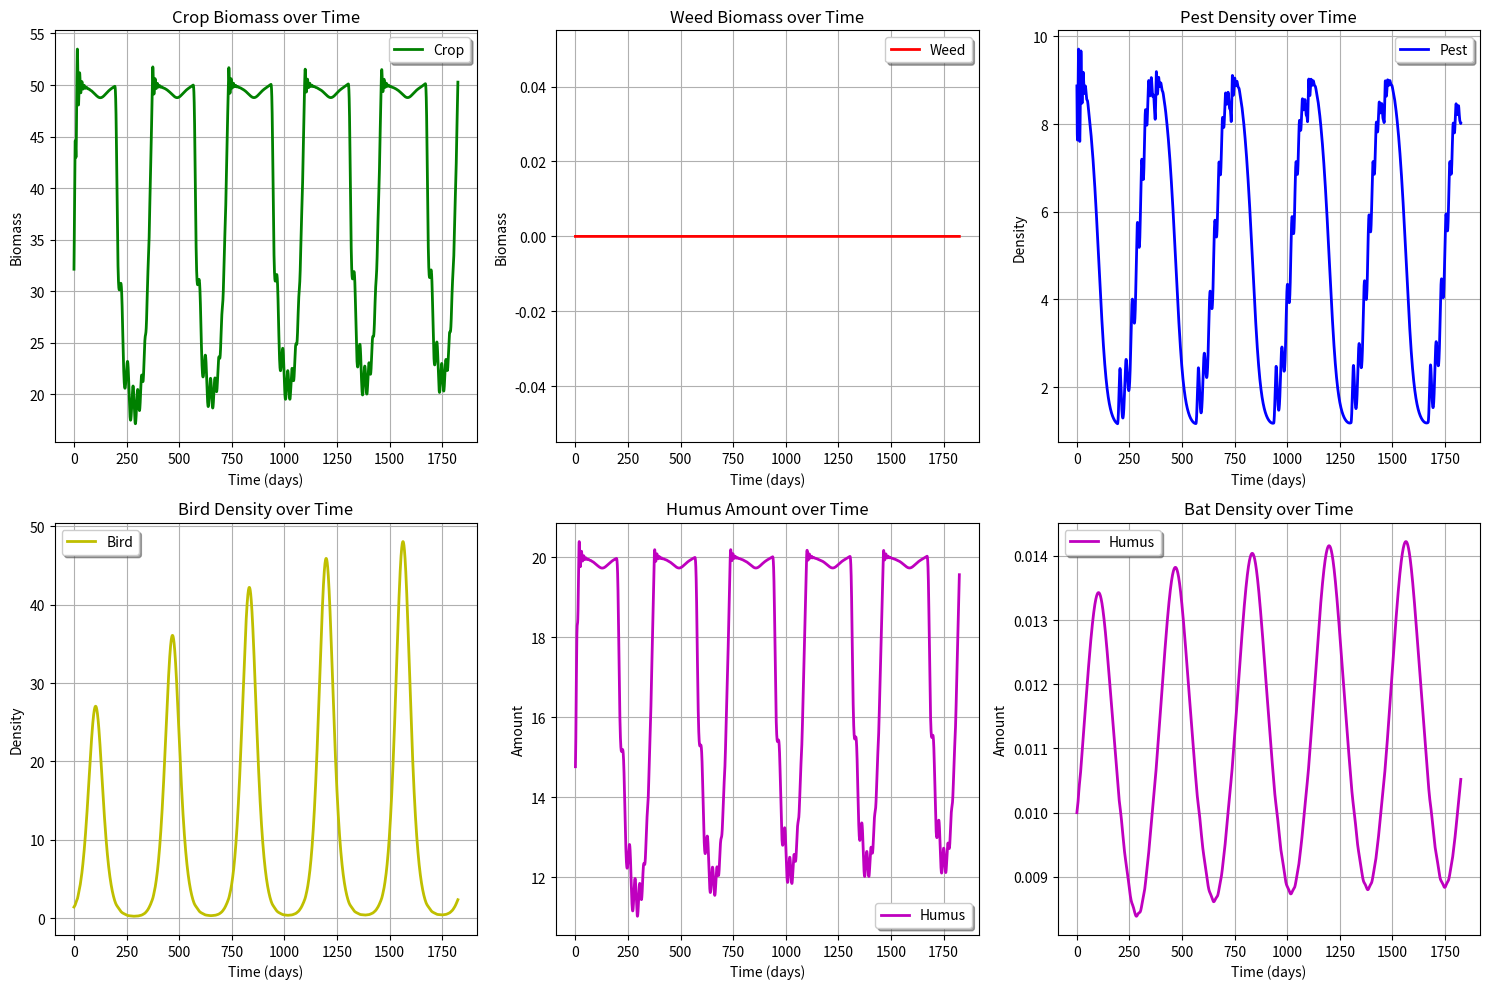
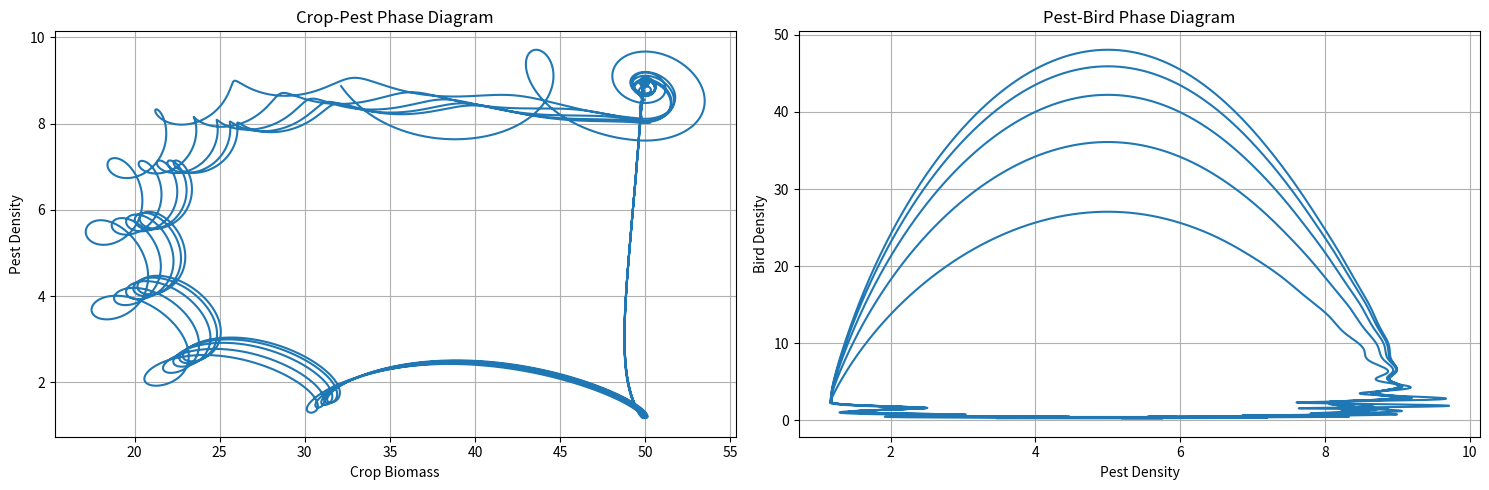
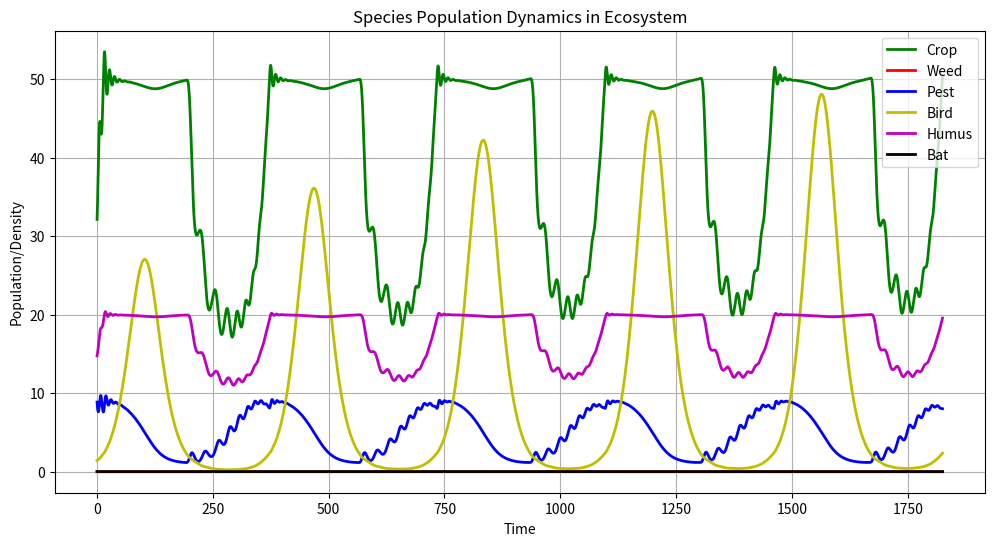
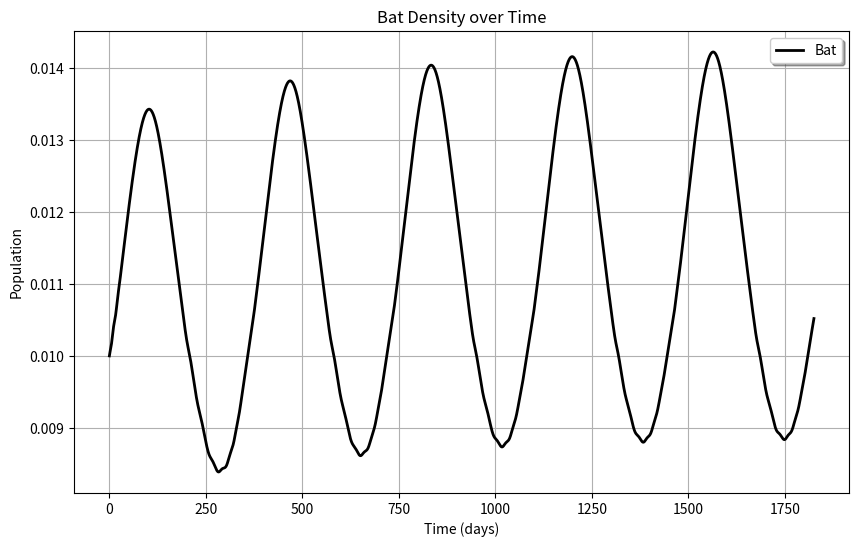

Generate these figures, in order, with matplotlib:
import numpy as np
from scipy.integrate import odeint
import matplotlib.pyplot as plt

# 定义系统参数
params = {
    'a1': 0.5,    # 作物基础增长率
    'A': 0.2,     # 季节性波动振幅
    'phi': np.pi/6,     # 相位
    'T': 365,     # 周期（一年）
    'T_AL': 20000, # 温度相关参数
    'T_L': 292,   # 最低适宜温度
    'T_AH': 60000, # 温度相关参数
    'T_H': 303,   # 最高适宜温度
    'K1': 100,    # 作物环境承载力
    'K2': 50,     # 杂草环境承载力
    'alpha': 0.04, # 害虫对作物的捕食系数
    'beta': 0.02,  # 作物对害虫的贡献系数
    'gamma': 0.3, # 鸟类对害虫的捕食系数
    'mu': 0.01,    # 害虫对鸟类的贡献系数
    'a2': 0.3,    # 杂草增长率
    'b1': 0.005,   # 杂草对作物的竞争系数
    'b2': 0.01,   # 作物对杂草的竞争系数
    'a3': 0.2,    # 害虫自然死亡率
    'a4': 0.05,   # 鸟类自然死亡率
    'k1': 0.01,   # 除草剂效用衰减系数
    'k2': 0.01,   # 杀虫剂效用衰减系数
    'p': 0.1,     # 除草剂对杂草的效用系数
    'q': 0.01,     # 杀虫剂对害虫的效用系数
    'rho1': 0.1,  # 作物的腐殖质生产系数
    'rho2': 0.05, # 杂草的腐殖质生产系数
    'delta': 0.05, # 腐殖质分解系数
    'epsilon': 0.01, # 腐殖质分解的二次项系数
    'phi1': 0.02,  # 腐殖质对作物环境承载力上限的提升系数
    'tau1': 0.01,  # 腐殖质对作物环境承载力上限的提升的半饱和点
    'phi2': 0.005,  # 腐殖质对杂草环境承载力上限的提升系数
    'tau2': 0.00025,  # 腐殖质对杂草环境承载力上限的提升的半饱和点
    'P0': 100,    # 初始除草剂用量
    'Q0': 10,    # 初始杀虫剂用量
    'k': 1,     # 用量衰减因子的速率
    't0': 365,    # 开始快速降低农药用量的时刻
    'nu': 0.001,    # 害虫对蝙蝠的贡献系数 (降到最小)
    'xi': 2,    # 蝙蝠对作物的授粉系数 (降到最小)
    'eta': 10,   # 蝙蝠对害虫的捕食系数 (降到最小)
    'a5': 0.005,     # 蝙蝠自然死亡率 (降到最小)
    'xi_half': 0.5,    # 蝙蝠授粉的半饱和常数
}

def temperature(x):
    w = 2 * np.pi / 365.25  # 基频（一年的周期）
    return 18.055411 + \
           6.491729 * np.cos(w*x) + 1.285268 * np.sin(w*x) + \
           -0.575488 * np.cos(2*w*x) + 0.352078 * np.sin(2*w*x) + \
           0.071302 * np.cos(3*w*x) + 0.021807 * np.sin(3*w*x) + \
           0.201325 * np.cos(4*w*x) +  0.061706 * np.sin(4*w*x)+273.15

# 定义除草剂和杀虫剂的用量函数
def P(t, params):
    return params['P0'] * (1 - 1 / (1 + np.exp(-params['k'] * (t - params['t0']))))

def Q(t, params):
    return params['Q0'] * (1 - 1 / (1 + np.exp(-params['k'] * (t - params['t0']))))

# 定义微分方程组
def system(state, t, params):
    x1, x2, y, z, h, w = state
    
    # 计算温度响应函数 f_T
    f_T = 1 / (1 + np.exp(params['T_AL']/temperature(t) - params['T_AL']/params['T_L']) 
               + np.exp(params['T_AH']/params['T_H'] - params['T_AH']/temperature(t)))
    
    # 计算季节性变化的生长率 a1'
    a1_prime = params['a1'] + params['A'] * np.cos(2*np.pi*t/params['T'] - params['phi'])
    
    # 计算除草剂和杀虫剂的效用
    P_e = P(t, params) * np.exp(-params['k1'] * t)
    Q_e = Q(t, params) * np.exp(-params['k2'] * t)
    
    # 计算腐殖质对环境承载力的提升
    K1_prime = params['K1'] * (1 + params['phi1'] * h / (1 + params['tau1'] * h))
    K2_prime = params['K2'] * (1 + params['phi2'] * h / (1 + params['tau2'] * h))
    
    # 各个方程
    dx1_dt = a1_prime * f_T * x1 * (1 - x1/K1_prime) - params['alpha']*x1*y - params['b1']*x2 + params['xi']*x1*w * (params['xi_half']/(params['xi_half'] + w))
    dx2_dt = params['a2']*x2*(1 - x2/K2_prime) - min(params['b2']*x1 + params['p']*P_e,x2)
    dy_dt = params['beta']*x1*y - min(params['a3']*y + params['gamma']*y*z + params['q']*Q_e + params['eta']*y*w,y)
    dz_dt = params['mu']*y*z - min(params['a4']*z,z)
    dh_dt = params['rho1']*x1 + params['rho2']*x2 - params['delta']*h - params['epsilon']*h**2
    dw_dt = params['nu']*y*w - min(params['a5']*w,w)
    
    return [dx1_dt, dx2_dt, dy_dt, dz_dt, dh_dt, dw_dt]

# 设置时间范围和起始年份
n = 5  # 总模拟年数
k = 1  # 从第k年开始绘图
t_max = 365 * n 
t = np.linspace(0, t_max, 100000)

# 计算从第k年开始的索引
start_idx = int((k-1) * (100000/n))


# 作物数量: 32.13
# 杂草数量: -0.00
# 害虫数量: 8.87
# 鸟类数量: 1.42
# 腐殖质数量: 14.76

# 设置初始条件
x1_0 = 32.13    # 作物初始数量
x2_0 = 0    # 杂草初始数量
y_0 = 8.87     # 害虫初始数量
z_0 = 1.42      # 鸟类初始数量
h_0 = 14.76     # 腐殖质初始数量
w_0 = 0.01    # 蝙蝠初始数量（从1降到0.5）
initial_state = [x1_0, x2_0, y_0, z_0, h_0, w_0]

# 求解微分方程组
solution = odeint(system, initial_state, t, args=(params,))

# 在求解微分方程组后，添加以下检验代码
def check_solution(solution, t, params):
    print("开始检验求解结果...")
    
    # 1. 检查是否存在 NaN 或无穷大值
    if np.any(np.isnan(solution)) or np.any(np.isinf(solution)):
        print("警告：解中包含 NaN 或无穷大值！")
        return False
    
    # 2. 检查是否存在负值，只显示物种名称
    species = ['作物', '杂草', '害虫', '鸟类', '腐殖质', '蝙蝠']
    has_negative = False
    
    negative_species = []
    for i, name in enumerate(species):
        if np.any(solution[:, i] < 0):
            has_negative = True
            negative_species.append(name)
    
    if has_negative:
        print("\n警告：以下物种出现负值：")
        for name in negative_species:
            print(f"- {name}")
        return False
    
    # 3. 检查解的维度
    expected_shape = (len(t), 6)  # 6个变量：作物、杂草、害虫、鸟类、腐殖质、蝙蝠
    if solution.shape != expected_shape:
        print(f"警告：解的维度不正确！期望维度：{expected_shape}，实际维度：{solution.shape}")
        return False
    
    # 4. 检查系统是否达到相对稳定状态
    # 计算最后1000个时间步的平均值和标准差
    last_period = solution[-1000:, :]
    means = np.mean(last_period, axis=0)
    stds = np.std(last_period, axis=0)
    
    # 计算变异系数（标准差/平均值）
    cv = stds / means
    species = ['作物', '杂草', '害虫', '鸟类', '腐殖质', '蝙蝠']
    
    print("\n系统稳定性分析：")
    for i, name in enumerate(species):
        print(f"{name}的平均值：{means[i]:.2f}，标准差：{stds[i]:.2f}，变异系数：{cv[i]:.2f}")
        if cv[i] > 0.5:  # 设定变异系数阈值为0.5
            print(f"警告：{name}可能未达到稳定状态！")
    
    print("\n检验完成！")
    return True

# 在求解微分方程后调用检验函数
solution_valid = check_solution(solution, t, params)

if solution_valid:
    print("求解结果有效，可以继续进行分析。")
else:
    print("求解结果存在问题，建议检查模型参数和初始条件。")

# 绘图部分
plt.figure(figsize=(15, 10))

# 作物数量变化
plt.subplot(2, 3, 1)
plt.plot(t[start_idx:], solution[start_idx:, 0], 'g-', label='Crop', linewidth=2)
plt.title('Crop Biomass over Time')
plt.xlabel('Time (days)')
plt.ylabel('Biomass')
plt.legend(loc='best', frameon=True, shadow=True)
plt.grid(True)

# 杂草数量变化
plt.subplot(2, 3, 2)
plt.plot(t[start_idx:], solution[start_idx:, 1], 'r-', label='Weed', linewidth=2)
plt.title('Weed Biomass over Time')
plt.xlabel('Time (days)')
plt.ylabel('Biomass')
plt.legend(loc='best', frameon=True, shadow=True)
plt.grid(True)

# 害虫数量变化
plt.subplot(2, 3, 3)
plt.plot(t[start_idx:], solution[start_idx:, 2], 'b-', label='Pest', linewidth=2)
plt.title('Pest Density over Time')
plt.xlabel('Time (days)')
plt.ylabel('Density')
plt.legend(loc='best', frameon=True, shadow=True)
plt.grid(True)

# 鸟类数量变化
plt.subplot(2, 3, 4)
plt.plot(t[start_idx:], solution[start_idx:, 3], 'y-', label='Bird', linewidth=2)
plt.title('Bird Density over Time')
plt.xlabel('Time (days)')
plt.ylabel('Density')
plt.legend(loc='best', frameon=True, shadow=True)
plt.grid(True)

# 腐殖质数量变化
plt.subplot(2, 3, 5)
plt.plot(t[start_idx:], solution[start_idx:, 4], 'm-', label='Humus', linewidth=2)
plt.title('Humus Amount over Time')
plt.xlabel('Time (days)')
plt.ylabel('Amount')
plt.legend(loc='best', frameon=True, shadow=True)
plt.grid(True)

plt.subplot(2, 3, 6)
plt.plot(t[start_idx:], solution[start_idx:, 5], 'm-', label='Humus', linewidth=2)
plt.title('Bat Density over Time')
plt.xlabel('Time (days)')
plt.ylabel('Amount')
plt.legend(loc='best', frameon=True, shadow=True)
plt.grid(True)

plt.tight_layout()
plt.show()


# 绘制相图
plt.figure(figsize=(15, 5))

# 作物-害虫相图
plt.subplot(1, 2, 1)
plt.plot(solution[start_idx:, 0], solution[start_idx:, 2])
plt.title('Crop-Pest Phase Diagram')
plt.xlabel('Crop Biomass')
plt.ylabel('Pest Density')
plt.grid(True)

# 害虫-鸟类相图
plt.subplot(1, 2, 2)
plt.plot(solution[start_idx:, 2], solution[start_idx:, 3])
plt.title('Pest-Bird Phase Diagram')
plt.xlabel('Pest Density')
plt.ylabel('Bird Density')
plt.grid(True)

plt.tight_layout()
plt.show()

# 添加新的图窗，绘制所有生物的数量变化
plt.figure(figsize=(12, 6))
plt.plot(t[start_idx:], solution[start_idx:, 0], 'g-', label='Crop', linewidth=2)
plt.plot(t[start_idx:], solution[start_idx:, 1], 'r-', label='Weed', linewidth=2)
plt.plot(t[start_idx:], solution[start_idx:, 2], 'b-', label='Pest', linewidth=2)
plt.plot(t[start_idx:], solution[start_idx:, 3], 'y-', label='Bird', linewidth=2)
plt.plot(t[start_idx:], solution[start_idx:, 4], 'm-', label='Humus', linewidth=2)
plt.plot(t[start_idx:], solution[start_idx:, 5], 'k-', label='Bat', linewidth=2)
plt.title('Species Population Dynamics in Ecosystem')
plt.xlabel('Time')
plt.ylabel('Population/Density')
plt.legend()
plt.grid(True)
plt.show()

# Add a new figure window specifically for bat population
plt.figure(figsize=(10, 6))
plt.plot(t[start_idx:], solution[start_idx:, 5], 'k-', label='Bat', linewidth=2)
plt.title('Bat Density over Time')
plt.xlabel('Time (days)')
plt.ylabel('Population')
plt.legend(loc='best', frameon=True, shadow=True)
plt.grid(True)
plt.show()
